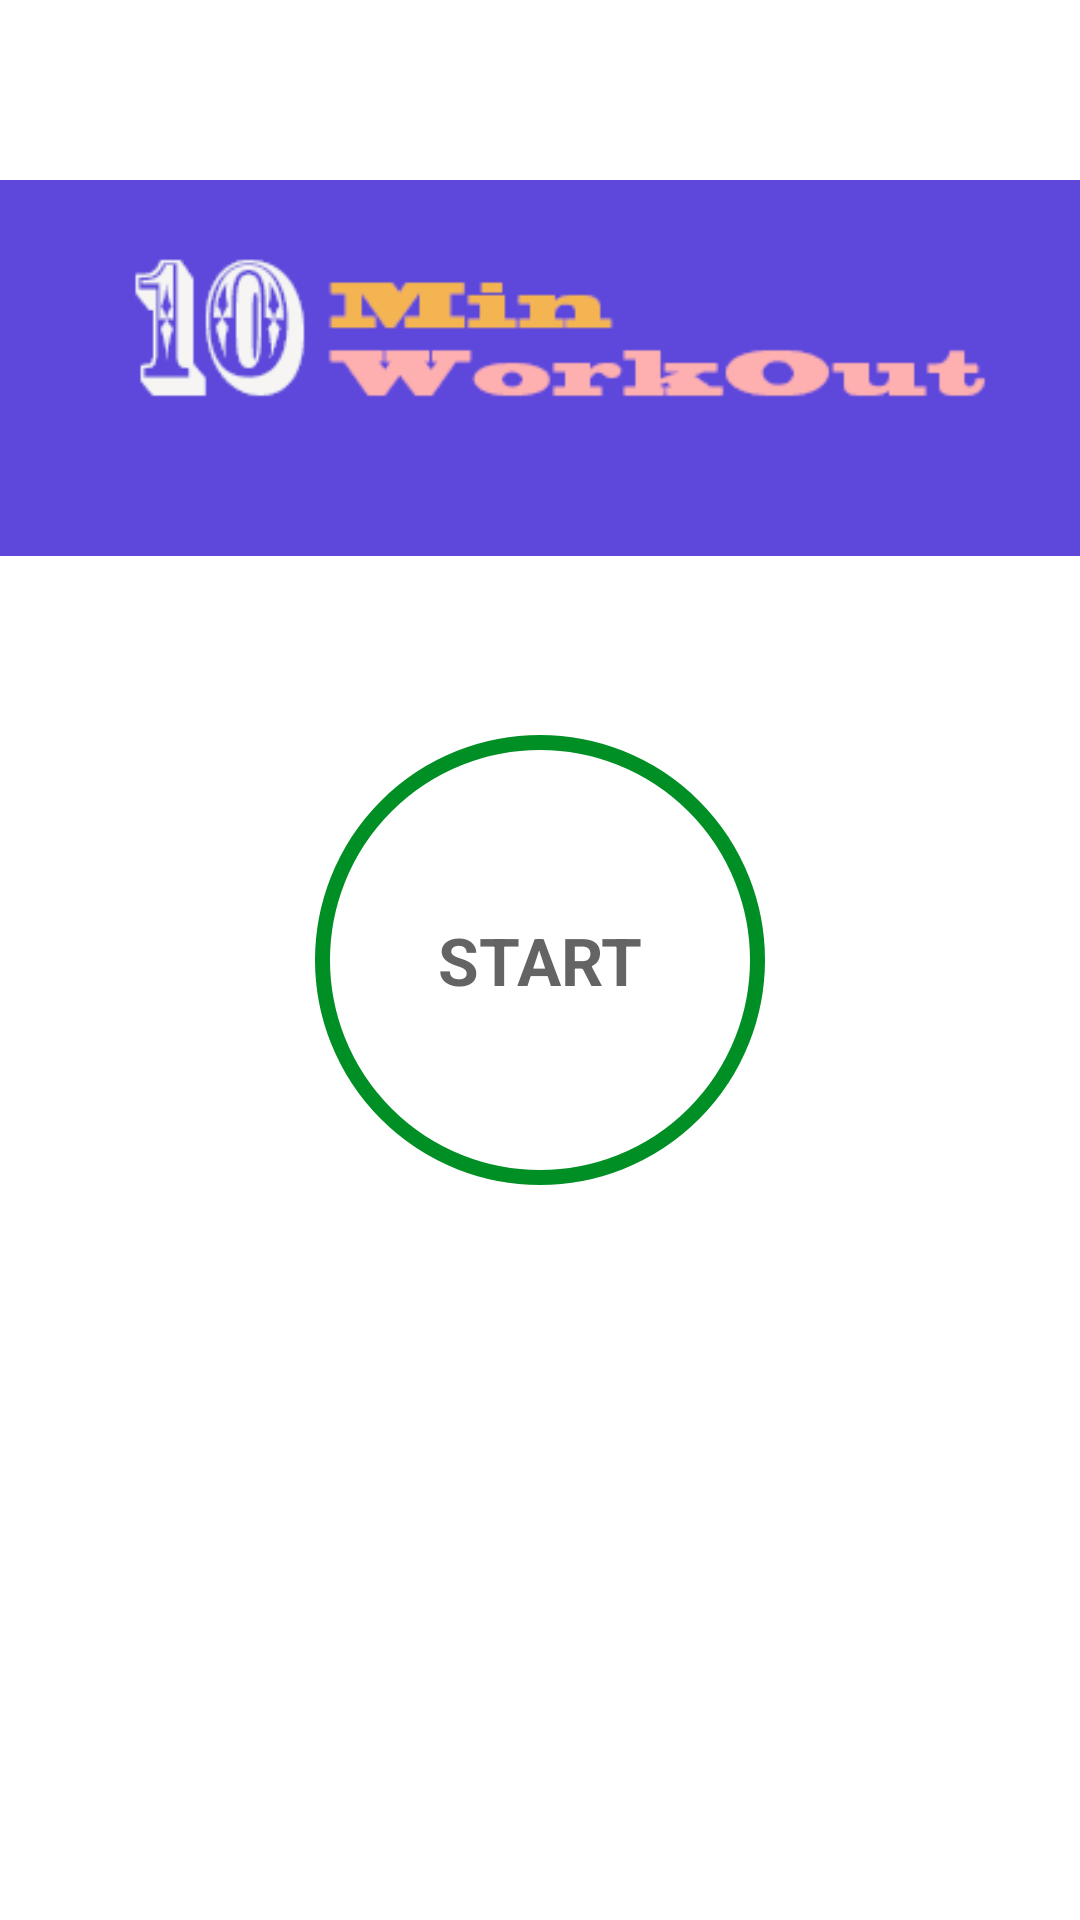

Layout XML and referenced resources for this Android screen:
<!-- AndroidManifest.xml: application theme Theme.7MinutesWorkoutApp -->
<!-- res/layout/activity_main.xml -->
<?xml version="1.0" encoding="utf-8"?>
<androidx.constraintlayout.widget.ConstraintLayout xmlns:android="http://schemas.android.com/apk/res/android"
    xmlns:app="http://schemas.android.com/apk/res-auto"
    xmlns:tools="http://schemas.android.com/tools"
    android:layout_width="match_parent"
    android:layout_height="match_parent"
    android:padding="@dimen/main_screen_main_layout_padding"
    tools:context=".MainActivity">

    <ImageView
        app:layout_constraintTop_toTopOf="parent"
        app:layout_constraintBottom_toTopOf="@+id/flStart"
        android:layout_width="wrap_content"
        android:layout_height="220dp"
        android:contentDescription="@string/image"
        android:src="@drawable/img_main_page"/>
    <FrameLayout
        android:id="@+id/flStart"
        android:layout_width="150dp"
        android:layout_height="150dp"
        app:layout_constraintTop_toTopOf="parent"
        app:layout_constraintStart_toStartOf="parent"
        app:layout_constraintEnd_toEndOf="parent"
        app:layout_constraintBottom_toBottomOf="parent"
        android:background="@drawable/item_color_accent_border_ripple_background">

        <TextView
            android:layout_width="wrap_content"
            android:layout_height="wrap_content"
            android:text="START"
            android:layout_gravity="center"
            android:textColor="@color/colorPrimary"
            android:textSize="22sp"
            android:textStyle="bold"/>
    </FrameLayout>
    <LinearLayout
        android:id="@+id/btnLayout"
        app:layout_constraintBottom_toBottomOf="parent"
        app:layout_constraintTop_toBottomOf="@id/flStart"
        app:layout_constraintRight_toRightOf="parent"
        app:layout_constraintLeft_toLeftOf="parent"
        android:layout_width="wrap_content"
        android:layout_height="wrap_content"
        android:orientation="horizontal">

        <FrameLayout
            android:id="@+id/btnBMI"
            android:layout_width="70dp"
            android:layout_height="70dp"
            android:background="@drawable/item_circular_color_accent_background"
            android:layout_marginRight="60dp"
            >

            <TextView
                android:layout_width="wrap_content"
                android:layout_height="wrap_content"
                android:layout_gravity="center"
                android:text="BMI"
                android:textColor="#FFFFFF"
                android:textSize="22sp"
                android:textStyle="bold" />
        </FrameLayout>



        <FrameLayout
        android:id="@+id/btnHistory"
        android:layout_width="70dp"
        android:layout_height="70dp"
        android:background="@drawable/item_circular_color_accent_background"
        android:layout_marginLeft="5dp"
        >

        <TextView
            android:layout_width="wrap_content"
            android:layout_height="wrap_content"
            android:layout_gravity="center"
            android:text="HISTORY"
            android:textColor="#FFFFFF"
            android:textSize="15sp"
            android:textStyle="bold" />
    </FrameLayout>

    </LinearLayout>







</androidx.constraintlayout.widget.ConstraintLayout>
<!-- resources referenced by this layout -->
<resources>
  <color name="colorPrimary">#B2212121</color>
  <!-- drawable img_main_page: png bitmap (drawable, 7103 bytes) -->
  <!-- drawable item_color_accent_border_ripple_background (drawable) -->
  <?xml version="1.0" encoding="utf-8"?>
  <ripple xmlns:android="http://schemas.android.com/apk/res/android" android:color="#C4C4C4">
      <item android:id="@android:id/mask">
          <shape android:shape="oval">
              <solid android:color="#000000"/>
          </shape>
      </item>
  
      <item android:drawable="@drawable/item_circular_color_accent_border"/>
  </ripple>
  <string name="image" />
  <style name="Theme.7MinutesWorkoutApp" parent="Theme.MaterialComponents.DayNight.NoActionBar">
          
          <item name="colorPrimary">@color/purple_500</item>
          <item name="colorPrimaryVariant">@color/purple_700</item>
          <item name="colorOnPrimary">@color/white</item>
          
          <item name="colorSecondary">@color/teal_200</item>
          <item name="colorSecondaryVariant">@color/teal_700</item>
          <item name="colorOnSecondary">@color/black</item>
          
          <item name="android:statusBarColor" tools:targetApi="l">?attr/colorPrimaryVariant</item>
          
      </style>
  <!-- drawable item_circular_color_accent_border (drawable) -->
  <?xml version="1.0" encoding="utf-8"?>
  <shape xmlns:android="http://schemas.android.com/apk/res/android"
      android:shape="oval"
      >
      <stroke
          android:width="5dp"
          android:color="@color/colorAccent"
          />
      <solid android:color="#FFFFFF"/>
  
  </shape>
  <color name="purple_500">#FF6200EE</color>
  <color name="purple_700">#FF3700B3</color>
  <color name="white">#FFFFFFFF</color>
  <color name="teal_200">#FF03DAC5</color>
  <color name="teal_700">#FF018786</color>
  <color name="black">#FF000000</color>
  <color name="colorAccent">#008F24</color>
</resources>
